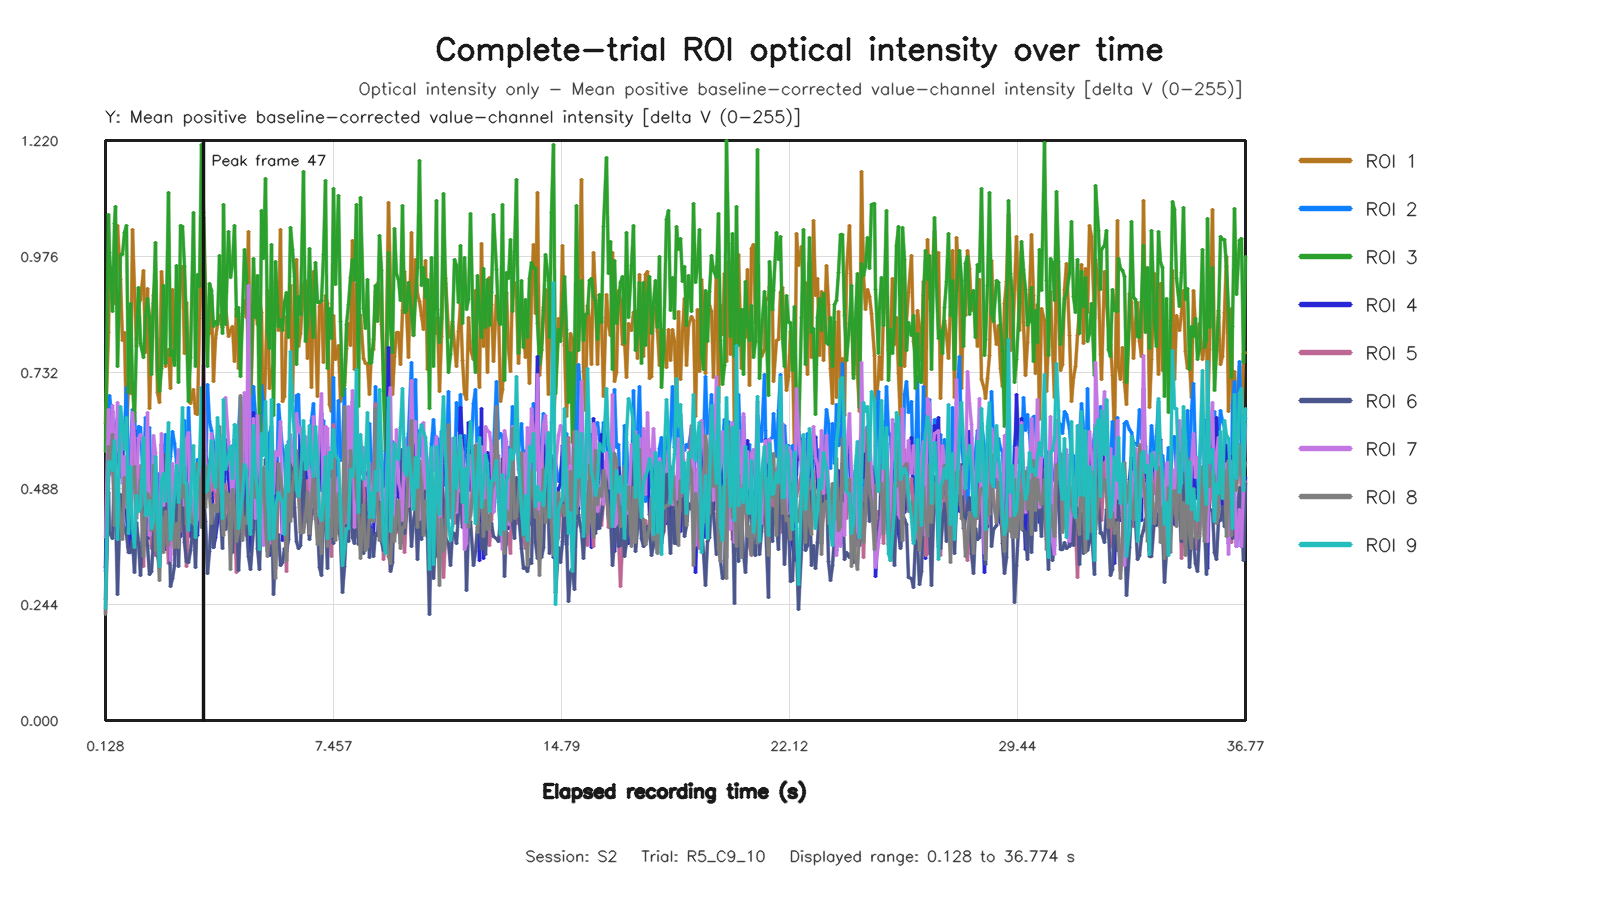

Source data for this figure (header and first rows):
capture_frame_id, elapsed_time_s, roi1_value, roi2_value, roi3_value, roi4_value, roi5_value, roi6_value, roi7_value, roi8_value, roi9_value
0, 0.1281, 0.6257, 0.3131, 0.5654, 0.3211, 0.2275, 0.2555, 0.3845, 0.2231, 0.2355
1, 0.2089, 0.8167, 0.637, 1.064, 0.5158, 0.5191, 0.4792, 0.654, 0.5768, 0.5418
2, 0.2725, 0.9512, 0.6829, 0.9836, 0.5299, 0.5196, 0.3949, 0.5307, 0.5204, 0.5455
3, 0.3379, 0.9519, 0.624, 0.861, 0.65, 0.5354, 0.3827, 0.6618, 0.6017, 0.5252
4, 0.4055, 0.8779, 0.5621, 1.046, 0.471, 0.4508, 0.5308, 0.5599, 0.4107, 0.5891
5, 0.4642, 0.8902, 0.6203, 1.082, 0.5546, 0.4666, 0.445, 0.5291, 0.5146, 0.5559
6, 0.5282, 1.042, 0.636, 0.7449, 0.5627, 0.4936, 0.2658, 0.6687, 0.5038, 0.3813
7, 0.6095, 0.9278, 0.5104, 0.981, 0.5158, 0.4183, 0.4763, 0.625, 0.419, 0.6608
8, 0.6733, 0.7993, 0.5651, 0.9796, 0.583, 0.4231, 0.4162, 0.4988, 0.3802, 0.6234
9, 0.7363, 0.8167, 0.6104, 1.026, 0.4913, 0.5513, 0.4028, 0.556, 0.5113, 0.5693
10, 0.8001, 0.6061, 0.7003, 1.042, 0.4344, 0.5537, 0.3912, 0.4471, 0.4808, 0.6366
11, 0.8641, 0.709, 0.5116, 0.6895, 0.3642, 0.45, 0.353, 0.5154, 0.4258, 0.393
12, 0.9281, 0.6869, 0.5638, 0.8775, 0.3688, 0.4324, 0.3532, 0.4825, 0.4695, 0.534
13, 1.008, 1.032, 0.6535, 0.7089, 0.603, 0.5654, 0.3791, 0.6474, 0.507, 0.4032
14, 1.072, 0.9057, 0.6487, 0.6287, 0.6097, 0.487, 0.3111, 0.5947, 0.5348, 0.3647
15, 1.136, 0.786, 0.5379, 0.8018, 0.529, 0.4239, 0.4165, 0.4713, 0.4373, 0.4731
16, 1.2, 0.8722, 0.6184, 0.9111, 0.5007, 0.4744, 0.3746, 0.5938, 0.4533, 0.4396
17, 1.264, 0.8859, 0.6162, 0.7935, 0.4885, 0.5371, 0.3046, 0.601, 0.5064, 0.4494
18, 1.344, 0.9455, 0.4985, 0.7638, 0.5415, 0.3235, 0.45, 0.5764, 0.3441, 0.5953
19, 1.408, 0.7739, 0.6369, 0.8487, 0.4116, 0.5403, 0.4078, 0.4627, 0.4323, 0.4309
20, 1.472, 0.9081, 0.6077, 0.8886, 0.4967, 0.4286, 0.3675, 0.6472, 0.477, 0.4362
21, 1.536, 0.6552, 0.6162, 0.8498, 0.3836, 0.4566, 0.3072, 0.3893, 0.466, 0.4622
22, 1.6, 0.7887, 0.4536, 0.7268, 0.4913, 0.3627, 0.3135, 0.4492, 0.3988, 0.4043
23, 1.664, 0.8941, 0.5416, 0.8768, 0.5633, 0.5079, 0.3839, 0.5986, 0.5366, 0.4188
24, 1.745, 0.925, 0.4775, 1.004, 0.4396, 0.3473, 0.5056, 0.5638, 0.357, 0.5555
25, 1.808, 0.6892, 0.5185, 0.7355, 0.3577, 0.3954, 0.3462, 0.4222, 0.3701, 0.4226
26, 1.872, 0.6684, 0.3998, 0.6913, 0.3442, 0.344, 0.3258, 0.3626, 0.2943, 0.3232
27, 1.936, 0.9452, 0.5225, 0.7403, 0.5806, 0.4278, 0.4317, 0.6038, 0.4296, 0.5037
28, 2, 0.8702, 0.5206, 0.9149, 0.4804, 0.3869, 0.5604, 0.4529, 0.3532, 0.5193
29, 2.064, 0.7439, 0.6018, 0.7504, 0.3586, 0.4479, 0.3859, 0.5181, 0.4387, 0.4601
30, 2.144, 0.7799, 0.5152, 1.111, 0.5255, 0.3292, 0.4966, 0.5085, 0.3676, 0.6259
31, 2.208, 0.6992, 0.5548, 0.7682, 0.3813, 0.3709, 0.2827, 0.3355, 0.4357, 0.3809
32, 2.272, 0.9056, 0.6069, 0.7775, 0.483, 0.429, 0.2984, 0.541, 0.4345, 0.4186
33, 2.336, 0.7575, 0.5816, 0.7471, 0.4387, 0.3501, 0.3258, 0.4755, 0.3629, 0.4743
34, 2.4, 0.8431, 0.5452, 0.9559, 0.5109, 0.4015, 0.4732, 0.52, 0.4148, 0.5357
35, 2.464, 0.8661, 0.5142, 0.7101, 0.4587, 0.3975, 0.3237, 0.5707, 0.3635, 0.458
36, 2.544, 0.9205, 0.5298, 1.041, 0.3873, 0.4516, 0.4558, 0.5236, 0.5171, 0.5169
37, 2.608, 0.9559, 0.5355, 1.038, 0.4245, 0.3984, 0.4753, 0.5389, 0.469, 0.6591
38, 2.672, 0.7714, 0.6316, 0.9543, 0.4234, 0.4413, 0.3746, 0.4521, 0.5312, 0.4999
39, 2.737, 0.8782, 0.4891, 0.8274, 0.4756, 0.3248, 0.3351, 0.5903, 0.4119, 0.4995
40, 2.8, 0.7538, 0.6583, 0.6715, 0.4959, 0.4269, 0.3319, 0.6059, 0.4521, 0.4005
41, 2.866, 0.6669, 0.5554, 0.7629, 0.3868, 0.4848, 0.3582, 0.4606, 0.4208, 0.4641
42, 2.944, 0.6958, 0.5218, 1.069, 0.4102, 0.4208, 0.4192, 0.4545, 0.4143, 0.5787
43, 3.008, 0.6466, 0.498, 0.7439, 0.3917, 0.412, 0.3227, 0.4097, 0.4314, 0.3841
44, 3.072, 0.6439, 0.55, 0.938, 0.3891, 0.5055, 0.456, 0.4252, 0.5409, 0.5133
45, 3.141, 0.8456, 0.5335, 0.9133, 0.4988, 0.4337, 0.5045, 0.5414, 0.4951, 0.5363
46, 3.2, 0.9749, 0.528, 1.211, 0.4742, 0.5022, 0.5849, 0.5876, 0.4065, 0.7
47, 3.268, 1.057, 0.6652, 1.068, 0.6578, 0.5602, 0.4808, 0.7467, 0.5686, 0.5561
48, 3.344, 0.8893, 0.4656, 0.8745, 0.5546, 0.4901, 0.4186, 0.5611, 0.4488, 0.4799
49, 3.408, 0.8115, 0.7076, 0.7455, 0.5444, 0.4921, 0.3088, 0.4812, 0.5338, 0.4846
50, 3.472, 0.8139, 0.6285, 0.9193, 0.5102, 0.5003, 0.3546, 0.4711, 0.4768, 0.5333
51, 3.542, 0.8935, 0.6098, 0.9042, 0.5667, 0.4848, 0.4383, 0.6038, 0.4141, 0.5897
52, 3.6, 0.7132, 0.5844, 0.8295, 0.3639, 0.5188, 0.3648, 0.5435, 0.454, 0.5052
53, 3.664, 0.8024, 0.5472, 0.8395, 0.3854, 0.4723, 0.4044, 0.4853, 0.4413, 0.4907
54, 3.744, 0.8335, 0.53, 0.8329, 0.4156, 0.4391, 0.4529, 0.4787, 0.4387, 0.6379
55, 3.809, 0.8528, 0.6022, 0.9783, 0.453, 0.446, 0.4687, 0.5682, 0.6184, 0.581
56, 3.875, 0.8263, 0.5175, 0.8137, 0.5152, 0.4659, 0.3612, 0.5764, 0.4145, 0.4239
57, 3.936, 0.8617, 0.426, 1.086, 0.4687, 0.4209, 0.4545, 0.5513, 0.3896, 0.6745
58, 4, 0.8727, 0.5494, 0.832, 0.5915, 0.4956, 0.4014, 0.6791, 0.4812, 0.5288
59, 4.08, 0.808, 0.5583, 1.028, 0.5068, 0.4228, 0.4334, 0.5858, 0.4749, 0.555
... 490 more rows
